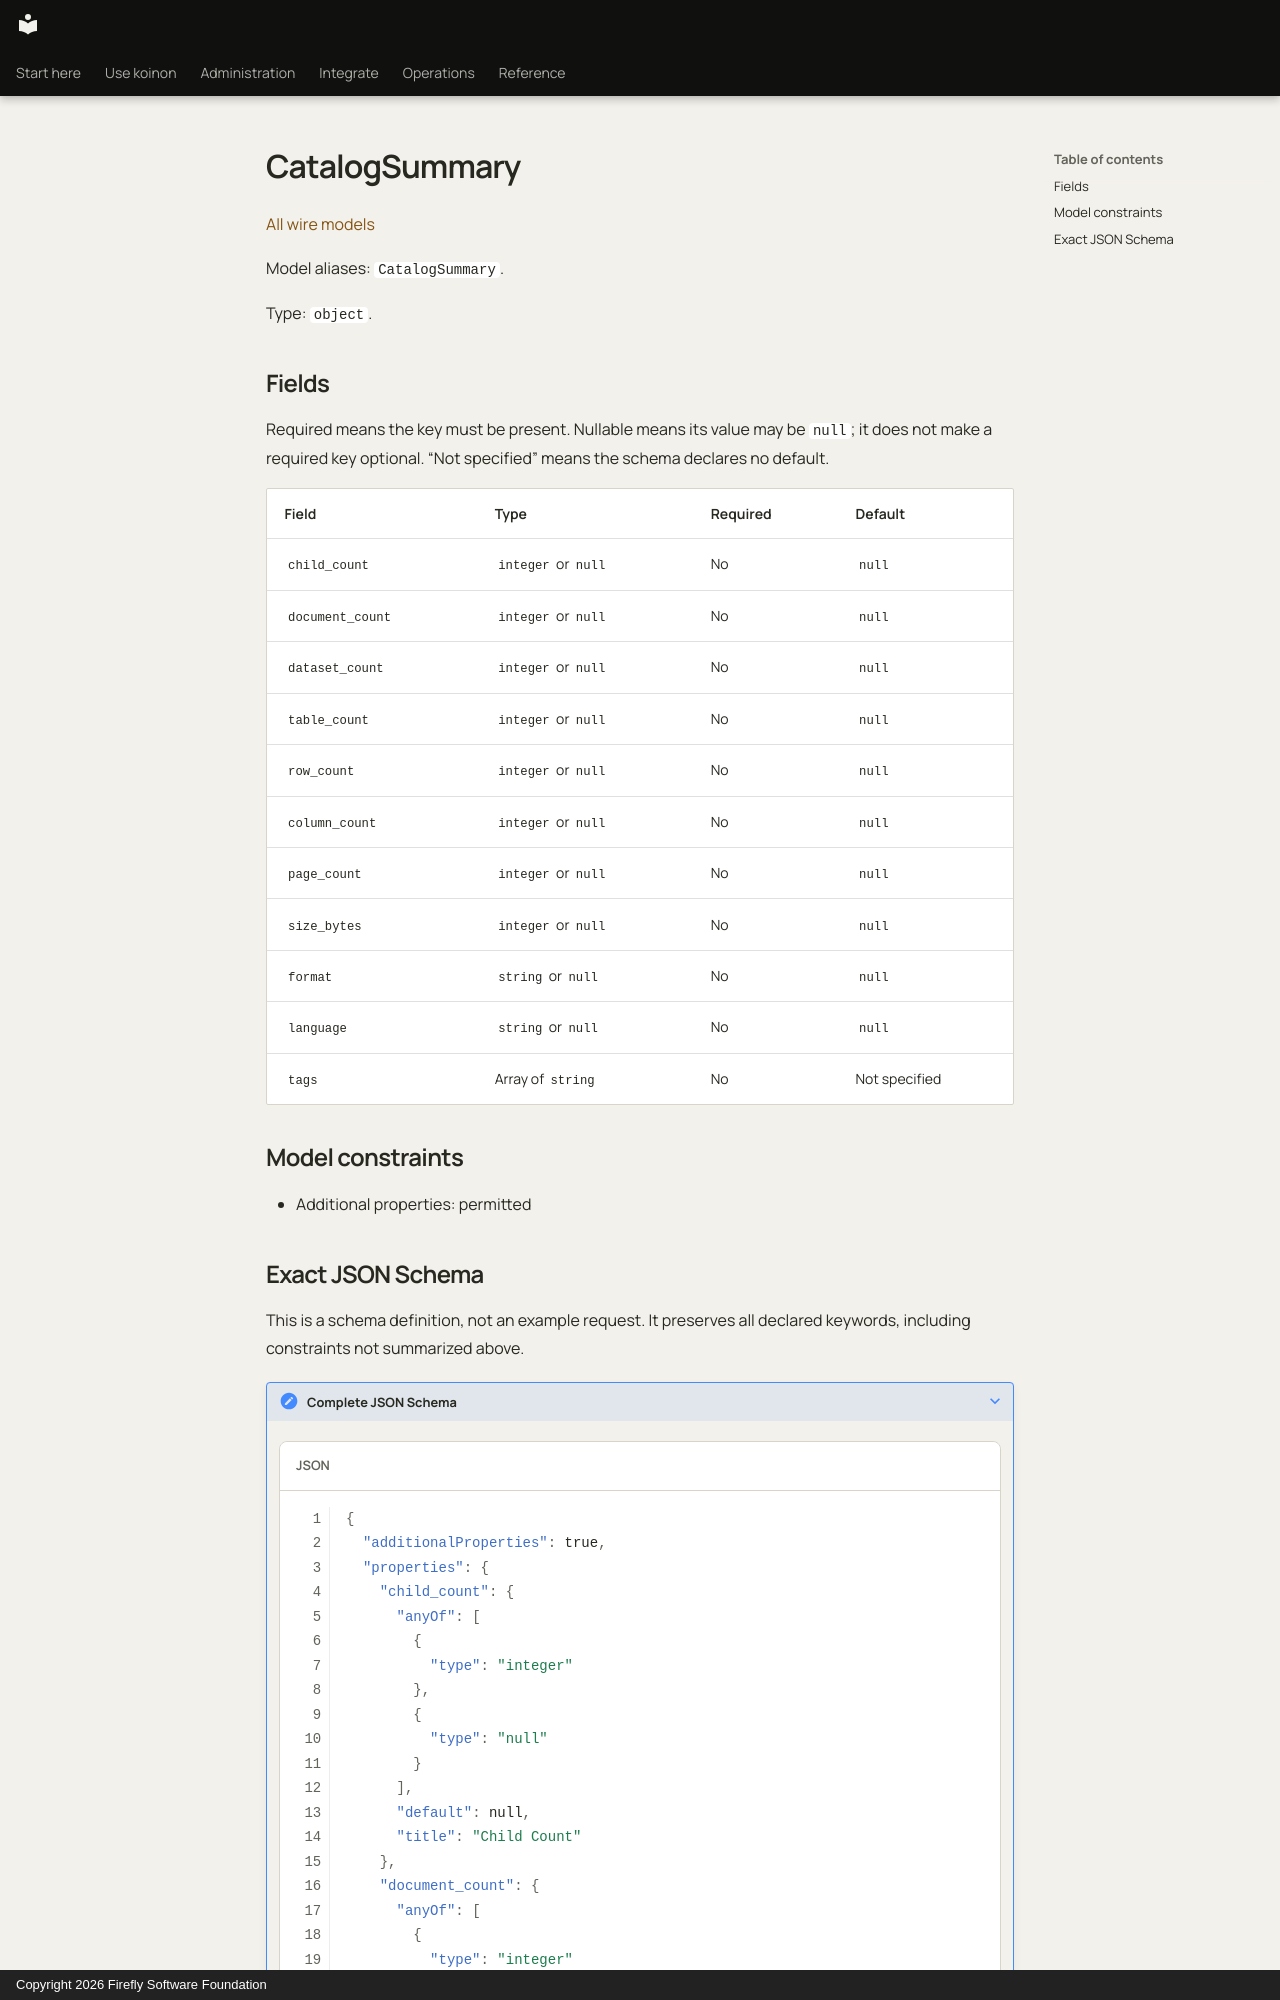

repository: fireflyframework/firefly-koinon · page: reference/models/catalogsummary/index.html · generator: mkdocs · copyright: Copyright 2026 Firefly Software Foundation

<!-- Copyright 2026 Firefly Software Foundation -->
<!-- SPDX-License-Identifier: Apache-2.0 -->

# CatalogSummary

[All wire models](index.md)

Model aliases: `CatalogSummary`.

Type: `object`.

## Fields

Required means the key must be present. Nullable means its value may be `null`; it does not make a required key optional. “Not specified” means the schema declares no default.

| Field | Type | Required | Default |
| --- | --- | --- | --- |
| `child_count` | `integer` or `null` | No | `null` |
| `document_count` | `integer` or `null` | No | `null` |
| `dataset_count` | `integer` or `null` | No | `null` |
| `table_count` | `integer` or `null` | No | `null` |
| `row_count` | `integer` or `null` | No | `null` |
| `column_count` | `integer` or `null` | No | `null` |
| `page_count` | `integer` or `null` | No | `null` |
| `size_bytes` | `integer` or `null` | No | `null` |
| `format` | `string` or `null` | No | `null` |
| `language` | `string` or `null` | No | `null` |
| `tags` | Array of `string` | No | Not specified |

## Model constraints

- Additional properties: permitted
